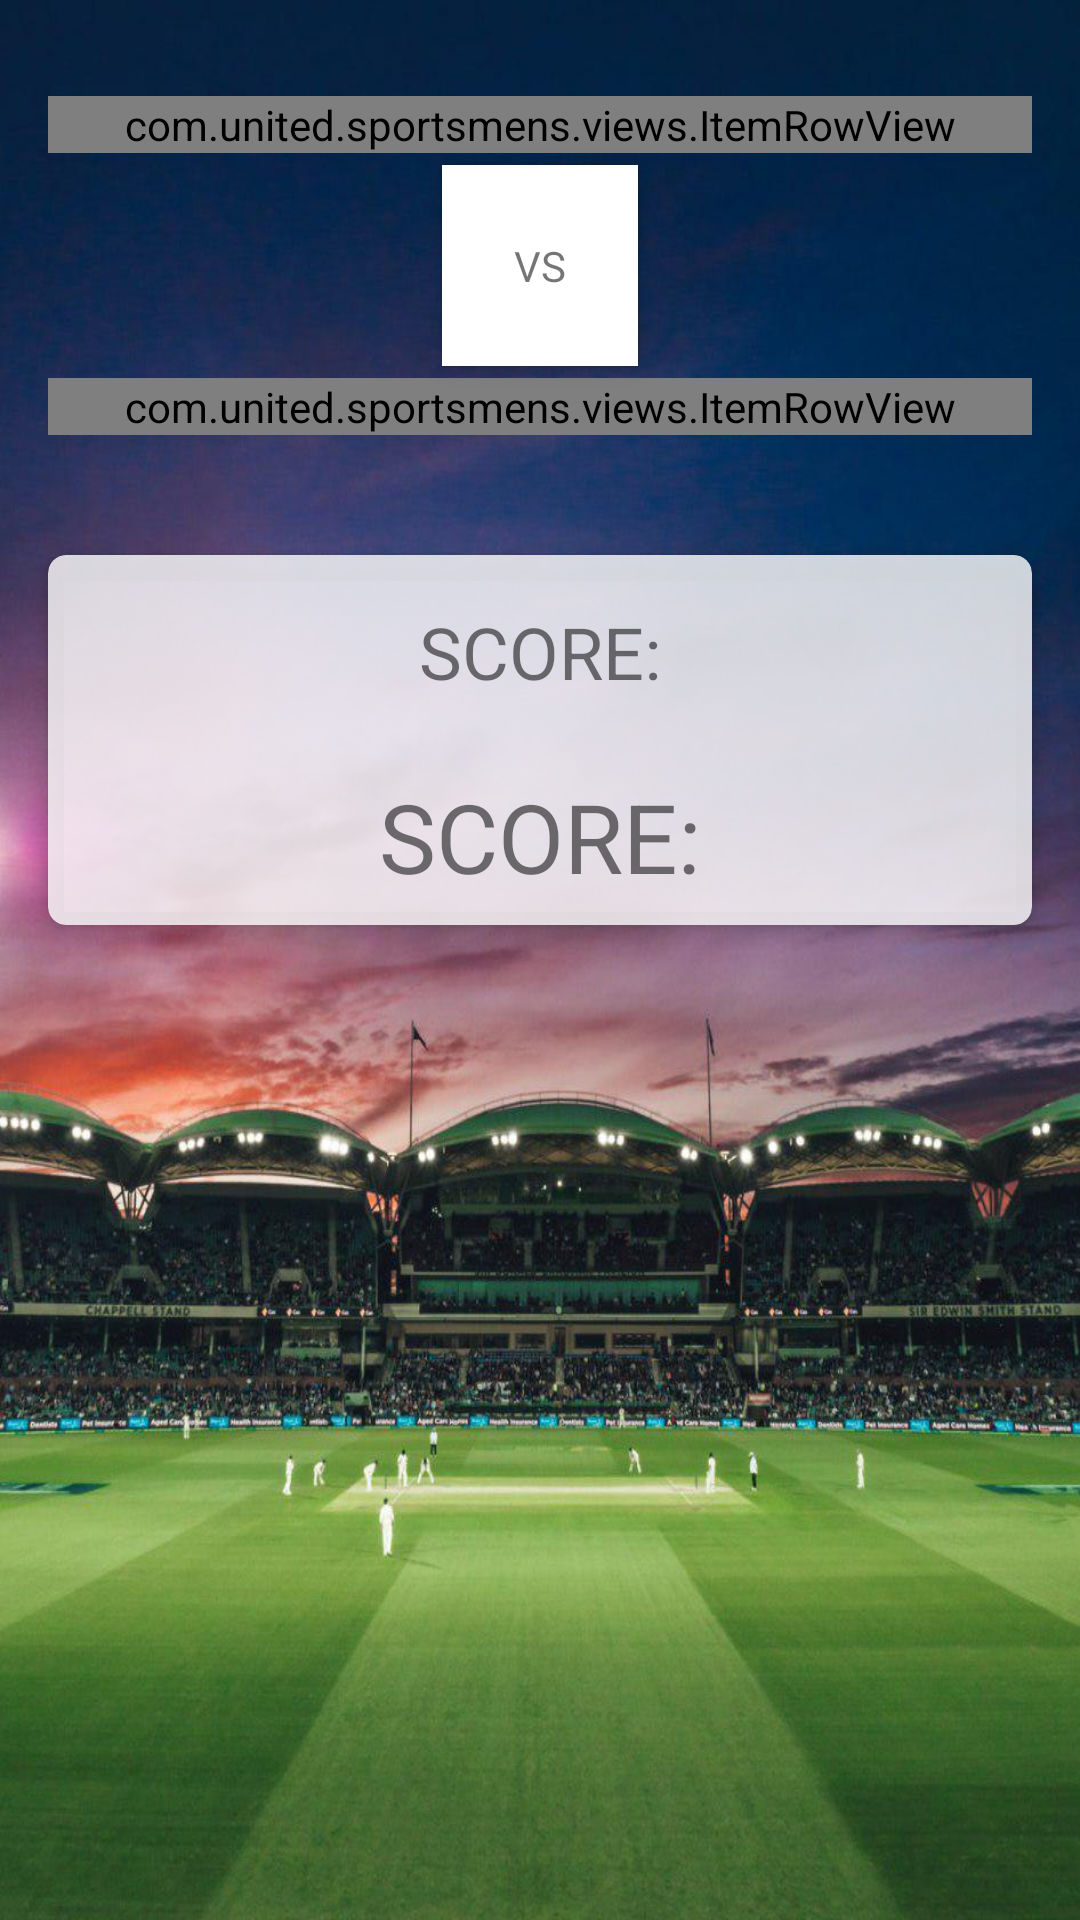

Write the Android layout XML for this screen, with the resource values it uses.
<!-- AndroidManifest.xml: application theme NoActionBar -->
<!-- res/layout/stub_detail_activity.xml -->
<?xml version="1.0" encoding="utf-8"?>
<LinearLayout xmlns:android="http://schemas.android.com/apk/res/android"
              xmlns:app="http://schemas.android.com/apk/res-auto"
              android:orientation="vertical"
              android:layout_width="match_parent"
              android:layout_height="match_parent"
              android:background="@drawable/bg">

    <com.united.sportsmens.views.ItemRowView
            android:id="@+id/first"
            android:layout_width="match_parent"
            android:layout_height="wrap_content"
            android:layout_marginStart="16dp"
            android:layout_marginTop="32dp"
            android:layout_marginEnd="16dp"
    />

    <TextView
            android:id="@+id/divider2"
            android:layout_width="wrap_content"
            android:layout_height="wrap_content"
            android:background="@android:color/white"
            android:padding="24dp"
            android:layout_margin="4dp"
            android:layout_gravity="center_horizontal"
            android:elevation="4dp"
            android:text="VS"/>

    <com.united.sportsmens.views.ItemRowView
            android:id="@+id/second"
            android:layout_width="match_parent"
            android:layout_height="wrap_content"
            android:layout_marginStart="16dp"
            android:layout_marginBottom="24dp"
            android:layout_marginEnd="16dp"
    />

    <androidx.cardview.widget.CardView android:layout_width="match_parent"
                                       android:layout_height="wrap_content"
                                       app:cardCornerRadius="6dp"
                                       app:cardElevation="4dp"
                                       android:layout_margin="16dp"
                                       app:cardBackgroundColor="#CCFFFFFF">

        <LinearLayout
                android:orientation="vertical"
                android:layout_width="match_parent"
                android:layout_height="wrap_content">

            <TextView android:layout_width="wrap_content"
                      android:layout_height="wrap_content"
                      android:layout_margin="16dp"
                      android:text="SCORE:"
                      android:layout_gravity="center_horizontal"
                      android:textSize="24dp"/>

            <TextView
                    android:id="@+id/score"
                    android:layout_width="wrap_content"
                      android:layout_height="wrap_content"
                      android:layout_margin="8dp"
                      android:text="SCORE:"
                      android:layout_gravity="center_horizontal"
                      android:textSize="32dp"/>

        </LinearLayout>

    </androidx.cardview.widget.CardView>

</LinearLayout>
<!-- resources referenced by this layout -->
<resources>
  <!-- drawable bg: jpg bitmap (drawable, 116870 bytes) -->
  <style name="NoActionBar" parent="@style/Theme.AppCompat.Light.NoActionBar">
          <item name="colorPrimary">@color/colorPrimary</item>
          <item name="colorPrimaryDark">@color/colorPrimaryDark</item>
          <item name="colorAccent">@color/colorPrimary</item>
          <item name="android:windowActionBar">false</item>
          <item name="android:windowNoTitle">true</item>
      </style>
  <color name="colorPrimary">#008577</color>
  <color name="colorPrimaryDark">#00574B</color>
</resources>
